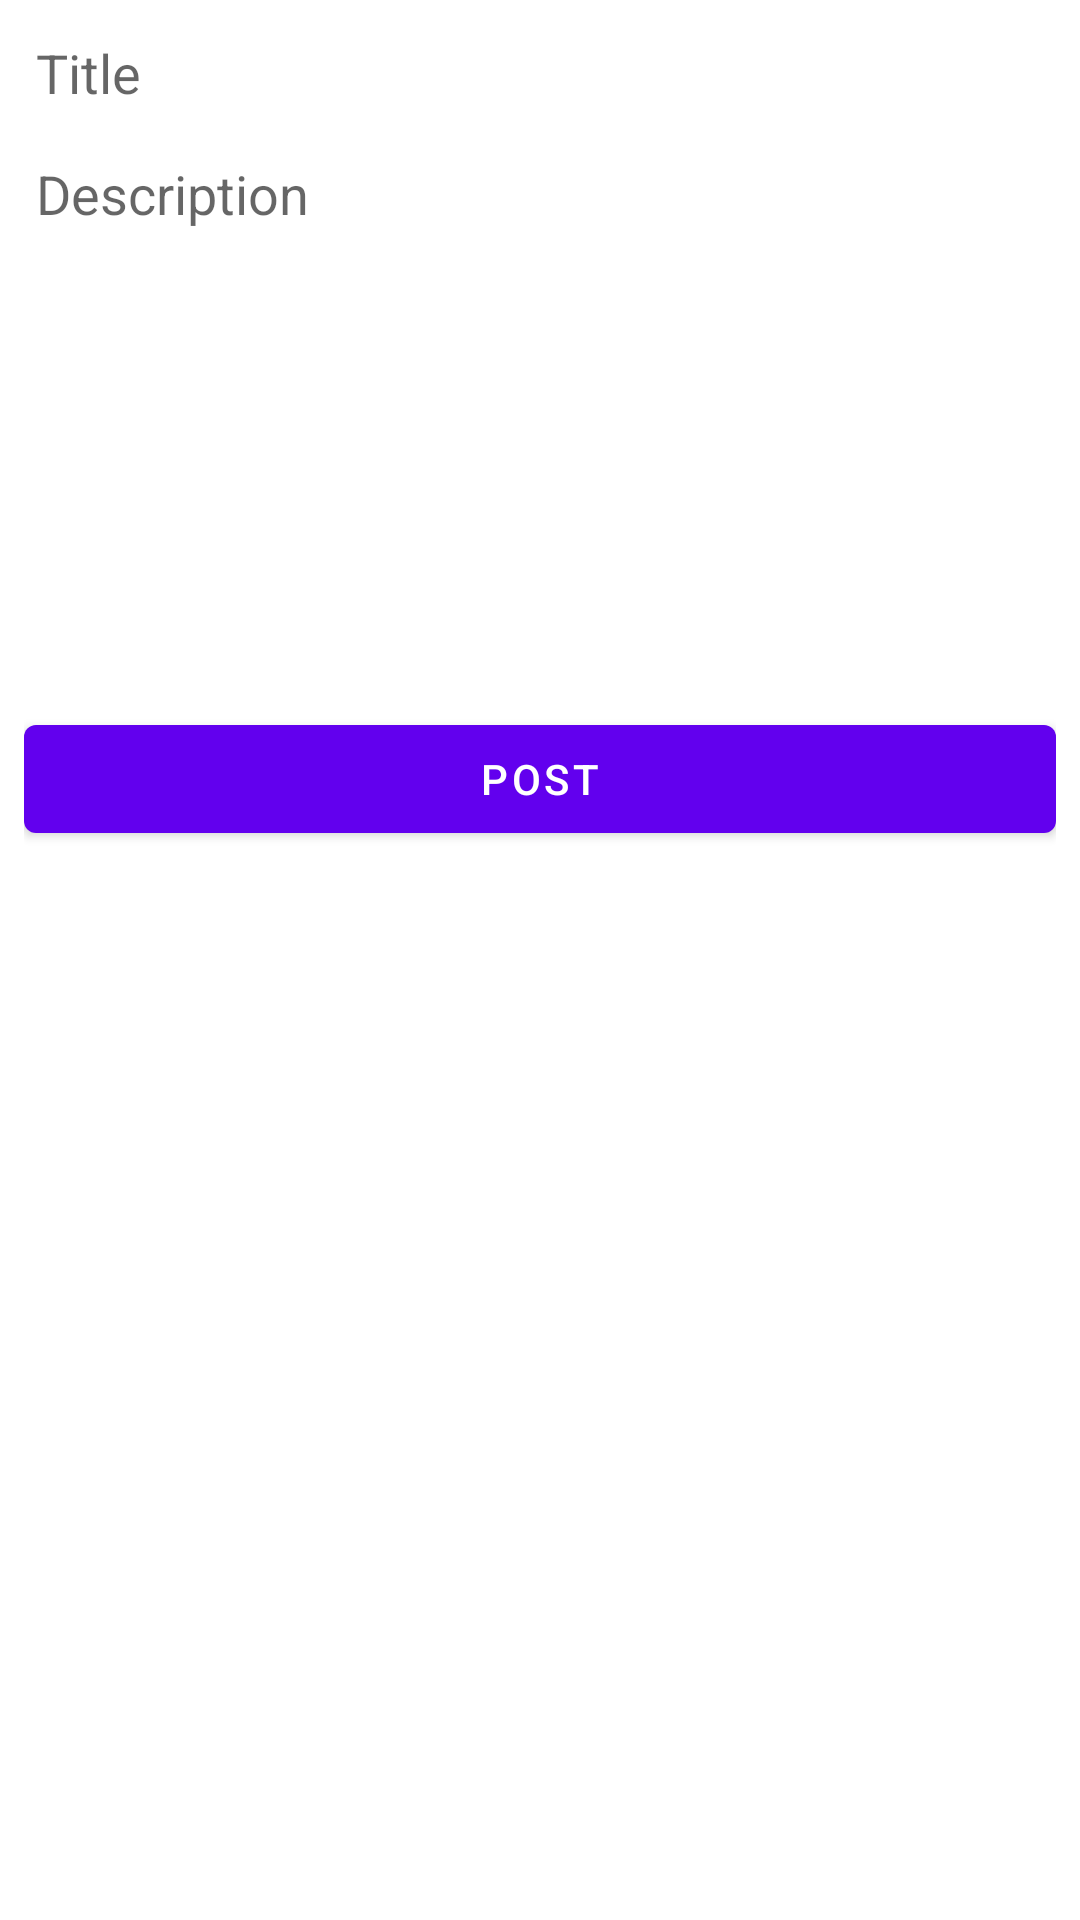

Layout XML and referenced resources for this Android screen:
<!-- AndroidManifest.xml: application theme Theme.PlaceHolder -->
<!-- res/layout/fragment_create_post.xml -->
<?xml version="1.0" encoding="utf-8"?>
<layout xmlns:android="http://schemas.android.com/apk/res/android"
    xmlns:tools="http://schemas.android.com/tools">

    <data>

    </data>

    <LinearLayout
        android:layout_width="match_parent"
        android:layout_height="match_parent"
        android:orientation="vertical"
        android:padding="8dp"
        tools:context=".view.fragment.CreatePostFragment">

        <EditText
            android:id="@+id/txtTitle"
            android:layout_width="match_parent"
            android:layout_height="wrap_content"
            android:padding="4dp"
            android:background="@color/AliceBlue"
            android:textColor="@color/black"
            android:hint="Title" />

        <EditText
            android:id="@+id/txtBody"
            android:layout_width="match_parent"
            android:layout_height="wrap_content"
            android:hint="Description"
            android:lines="8"
            android:padding="4dp"
            android:gravity="start"
            android:layout_marginTop="8dp"
            android:textColor="@color/black"
            android:background="@color/AliceBlue" />

        <Button
            android:id="@+id/btnPost"
            android:layout_width="match_parent"
            android:layout_height="wrap_content"
            android:layout_marginTop="8dp"
            android:text="Post" />

    </LinearLayout>
</layout>
<!-- resources referenced by this layout -->
<resources>
  <style name="Theme.PlaceHolder" parent="Theme.MaterialComponents.Light.NoActionBar">
          
          <item name="colorPrimary">@color/purple_500</item>
          <item name="colorPrimaryVariant">@color/purple_700</item>
          <item name="colorOnPrimary">@color/white</item>
          
          <item name="colorSecondary">@color/teal_200</item>
          <item name="colorSecondaryVariant">@color/teal_700</item>
          <item name="colorOnSecondary">@color/black</item>
          
          <item name="android:statusBarColor" tools:targetApi="l">?attr/colorPrimaryVariant</item>
          
      </style>
  <!-- not gathered from this repository: default colours our renderer supplied (Android Studio template values) -->
  <color name="purple_500">#FF6200EE</color>
  <color name="purple_700">#FF3700B3</color>
  <color name="teal_200">#FF03DAC5</color>
  <color name="teal_700">#FF018786</color>
  <color name="black">#FF000000</color>
  <color name="white">#FFFFFFFF</color>
</resources>
